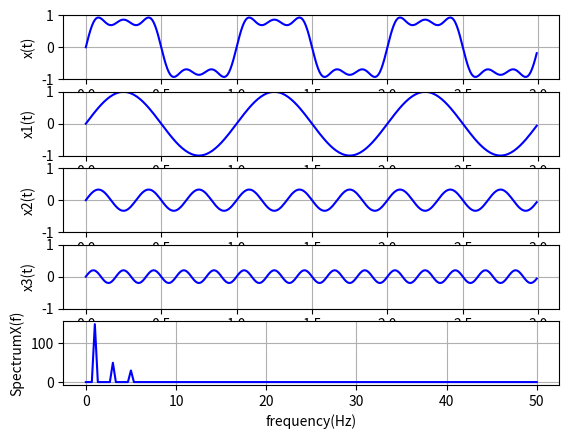

This figure's Python source:
import numpy as np
import matplotlib.pyplot as plt

fs = 100; dt = 1/fs; N = 300
t = np.arange(0, N) * dt

# print(t)

x1t = 1.0*np.sin(2*np.pi*1*t)
x2t = 1/3*np.sin(2*np.pi*3*t)
x3t = 1/5*np.sin(2*np.pi*5*t)
xt = x1t + x2t + x3t

df = fs/N
f = np.arange(0, N) * df
Xf = np.fft.fft(xt)

plt.subplot(5,1,1); plt.plot(t,xt,'b'); plt.ylim(-1,1); plt.grid(); plt.ylabel("x(t)")
plt.subplot(5,1,2); plt.plot(t,x1t,'b'); plt.ylim(-1,1); plt.grid(); plt.ylabel("x1(t)")
plt.subplot(5,1,3); plt.plot(t,x2t,'b'); plt.ylim(-1,1); plt.grid(); plt.ylabel("x2(t)")
plt.subplot(5,1,4); plt.plot(t,x3t,'b'); plt.ylim(-1,1); plt.grid(); plt.ylabel("x3(t)")
plt.subplot(5,1,5); plt.plot(f[0:int(N/2+1)],np.abs(Xf[0:int(N/2+1)]),'b')
plt.xlabel("frequency(Hz)"); plt.ylabel("SpectrumX(f)"); plt.grid()
plt.show()